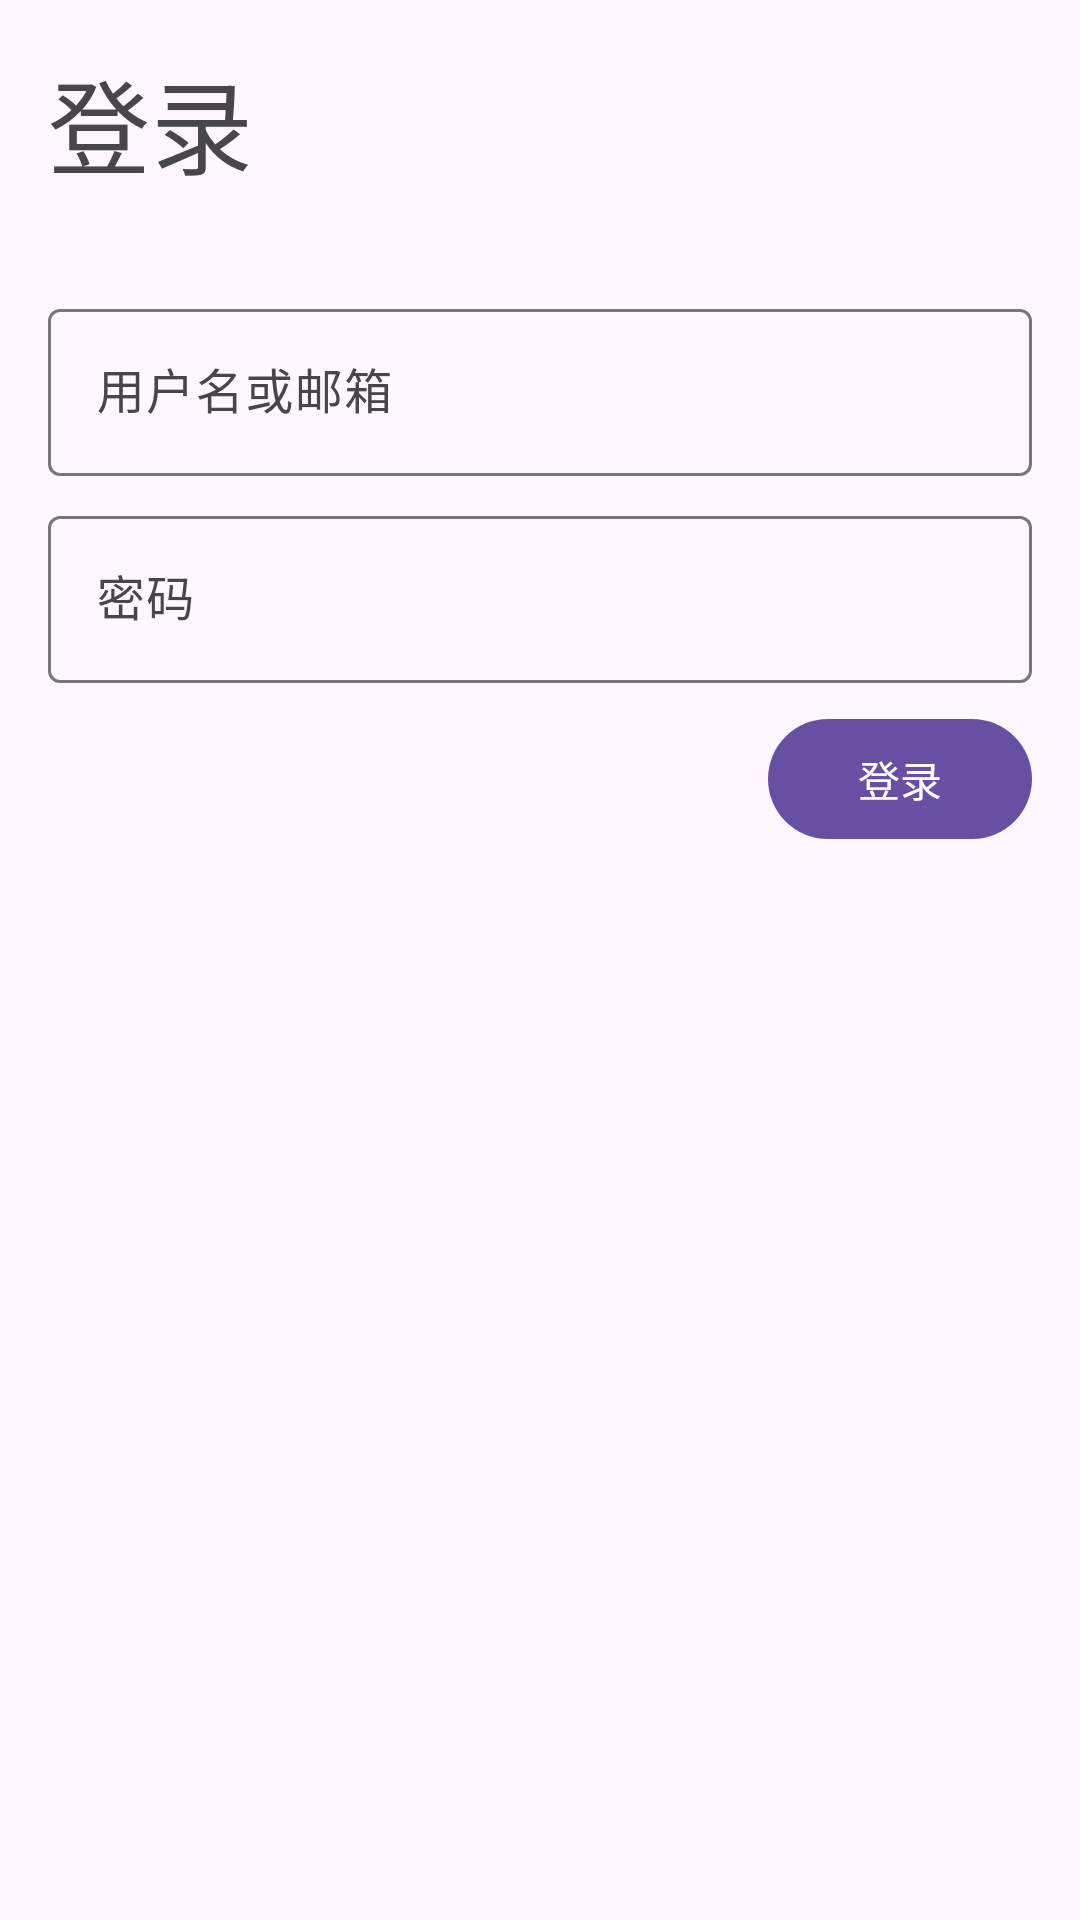

The Android layout XML behind this screen, and the referenced resources:
<!-- AndroidManifest.xml: application theme Theme.PicacgMaterial3 -->
<!-- res/layout/login_dialog.xml -->
<?xml version="1.0" encoding="utf-8"?>
<androidx.coordinatorlayout.widget.CoordinatorLayout xmlns:android="http://schemas.android.com/apk/res/android"
    xmlns:tools="http://schemas.android.com/tools"
    android:layout_width="match_parent"
    android:layout_height="match_parent"
    tools:viewBindingIgnore="true">

    <LinearLayout
        android:layout_width="match_parent"
        android:layout_height="match_parent"
        android:orientation="vertical">

        <TextView
            android:layout_width="match_parent"
            android:layout_height="wrap_content"
            android:layout_margin="16dp"
            android:text="@string/login_text"
            android:textAppearance="?textAppearanceHeadline4" />

        <com.google.android.material.textfield.TextInputLayout
            android:id="@+id/username_input_layout"
            android:layout_width="match_parent"
            android:layout_height="wrap_content"
            android:layout_marginTop="16dp"
            android:layout_marginStart="16dp"
            android:layout_marginEnd="16dp"
            android:hint="@string/username">

            <com.google.android.material.textfield.TextInputEditText
                android:layout_width="match_parent"
                android:layout_height="wrap_content"
                android:imeOptions="actionNext"
                android:inputType="text"
                android:maxLines="1" />

        </com.google.android.material.textfield.TextInputLayout>

        <com.google.android.material.textfield.TextInputLayout
            android:id="@+id/password_input_layout"
            android:layout_width="match_parent"
            android:layout_height="wrap_content"
            android:layout_marginStart="16dp"
            android:layout_marginTop="8dp"
            android:layout_marginEnd="16dp"
            android:hint="@string/password">

            <com.google.android.material.textfield.TextInputEditText
                android:layout_width="match_parent"
                android:layout_height="wrap_content"
                android:imeOptions="actionDone"
                android:inputType="textPassword" />

        </com.google.android.material.textfield.TextInputLayout>

        <com.google.android.material.button.MaterialButton
            android:id="@+id/login_btn"
            style="@style/Widget.Material3.Button"
            android:layout_width="wrap_content"
            android:layout_height="wrap_content"
            android:layout_gravity="end"
            android:layout_marginTop="8dp"
            android:layout_marginEnd="16dp"
            android:text="@string/login_text" />

    </LinearLayout>


</androidx.coordinatorlayout.widget.CoordinatorLayout>
<!-- resources referenced by this layout -->
<resources>
  <string name="login_text">登录</string>
  <string name="password">密码</string>
  <string name="username">用户名或邮箱</string>
  <style name="Theme.PicacgMaterial3" parent="Base.Theme.PicacgMaterial3">
          <item name="android:navigationBarColor">@android:color/transparent</item>
          <item name="android:statusBarColor">?colorSurface</item>
  
      </style>
  <style name="Base.Theme.PicacgMaterial3" parent="Theme.Material3.DayNight.NoActionBar">
          
          
          <item name="chipBackgroundColor">?android:attr/divider</item>
          <item name="chipStyle">@style/Widget.ShihCheeng.Chip.Action</item>
          <item name="chipTagsStyle">@style/Widget.ShihCheeng.Chip.Tags</item>
          <item name="chipTagsBigStyle">@style/Widget.ShihCheeng.Chip.Big</item>
          <item name="android:windowLightStatusBar">?attr/isLightTheme</item>
          
      </style>
  <style name="Widget.ShihCheeng.Chip.Action" parent="Widget.MaterialComponents.Chip.Action">
  
          <item name="chipMinTouchTargetSize">0dp</item>
          <item name="chipMinHeight">28dp</item>
          <item name="chipCornerRadius">3dp</item>
          <item name="chipStrokeWidth">0dp</item>
          <item name="textEndPadding">1dp</item>
          <item name="textStartPadding">1dp</item>
  
      </style>
  <style name="Widget.ShihCheeng.Chip.Tags" parent="Widget.Material3.Chip.Suggestion.Elevated">
  
          <item name="chipMinTouchTargetSize">0dp</item>
          <item name="ensureMinTouchTargetSize">false</item>
          <item name="chipMinHeight">26dp</item>
          <item name="chipCornerRadius">4dp</item>
          <item name="chipStrokeWidth">0dp</item>
          <item name="textEndPadding">0dp</item>
          <item name="textStartPadding">0dp</item>
          <item name="elevation">0dp</item>
          <item name="android:textColor">?colorOnSecondary</item>
          <item name="android:textSize">12sp</item>
          <item name="chipBackgroundColor">?colorSecondary</item>
          <item name="android:textAppearance">?textAppearanceBodySmall</item>
  
      </style>
  <style name="Widget.ShihCheeng.Chip.Big" parent="Widget.MaterialComponents.Chip.Action">
  
          <item name="chipMinTouchTargetSize">0dp</item>
          <item name="ensureMinTouchTargetSize">false</item>
          <item name="android:clickable">false</item>
          <item name="chipMinHeight">36dp</item>
          <item name="android:textSize">16sp</item>
  
      </style>
</resources>
